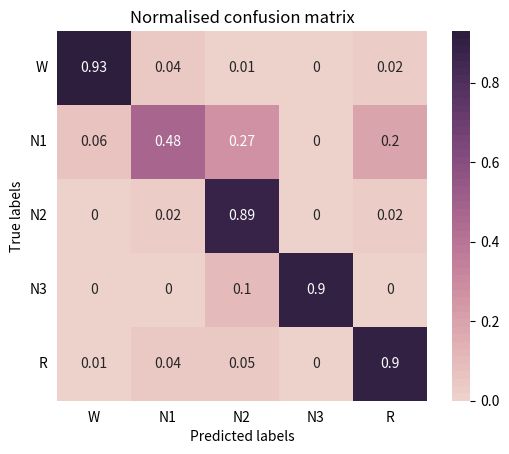

This chart was generated by the following Python code:
#!/usr/bin/env python3
# -*- coding: utf-8 -*-
"""
Created on Sun Apr  4 20:17:13 2021

@author: maelys.solal
"""

import pandas as pd
import seaborn as sns
import matplotlib.pyplot as plt

cmap = sns.cubehelix_palette(50)
classes = ['W', 'N1', 'N2', 'N3', 'R'] 

columns = ['Precision', 'Recall', 'F1-score']
rows = ['W (4659)', 
        'N1 (2347)', 
        'N2 (5329)', 
        'N3 / N4 (673)', 
        'R (1993)', 
        'accuracy (15001)', 
        'macro_avg (15001)',
        'weighted_avg (15001)']

# MASS - SP
# conf_mat = [[1311, 56, 20, 1, 29], 
#             [27, 228, 127, 0, 95], 
#             [9, 81, 3178, 237, 84], 
#             [0, 0, 112, 971, 0], 
#             [9, 63, 74, 0, 1325]]
conf_mat = [[.93, .04, .01, 0, .02], 
            [.06, .48, .27, 0, .20], 
            [0, .02, .89, 0, .02], 
            [0, 0, .1, .9, 0],
            [.01, .04, .05, 0, .9]]

confusion_matrix = pd.DataFrame(conf_mat, columns=classes, index=classes)
plt.figure()
ax = sns.heatmap(confusion_matrix, annot=True, 
                 cmap=cmap, square=True, cbar=True)
ax.tick_params(left=False, bottom=False)
plt.title('Normalised confusion matrix')
plt.yticks(rotation=0)
plt.xlabel('Predicted labels')
plt.ylabel('True labels')
plt.show()